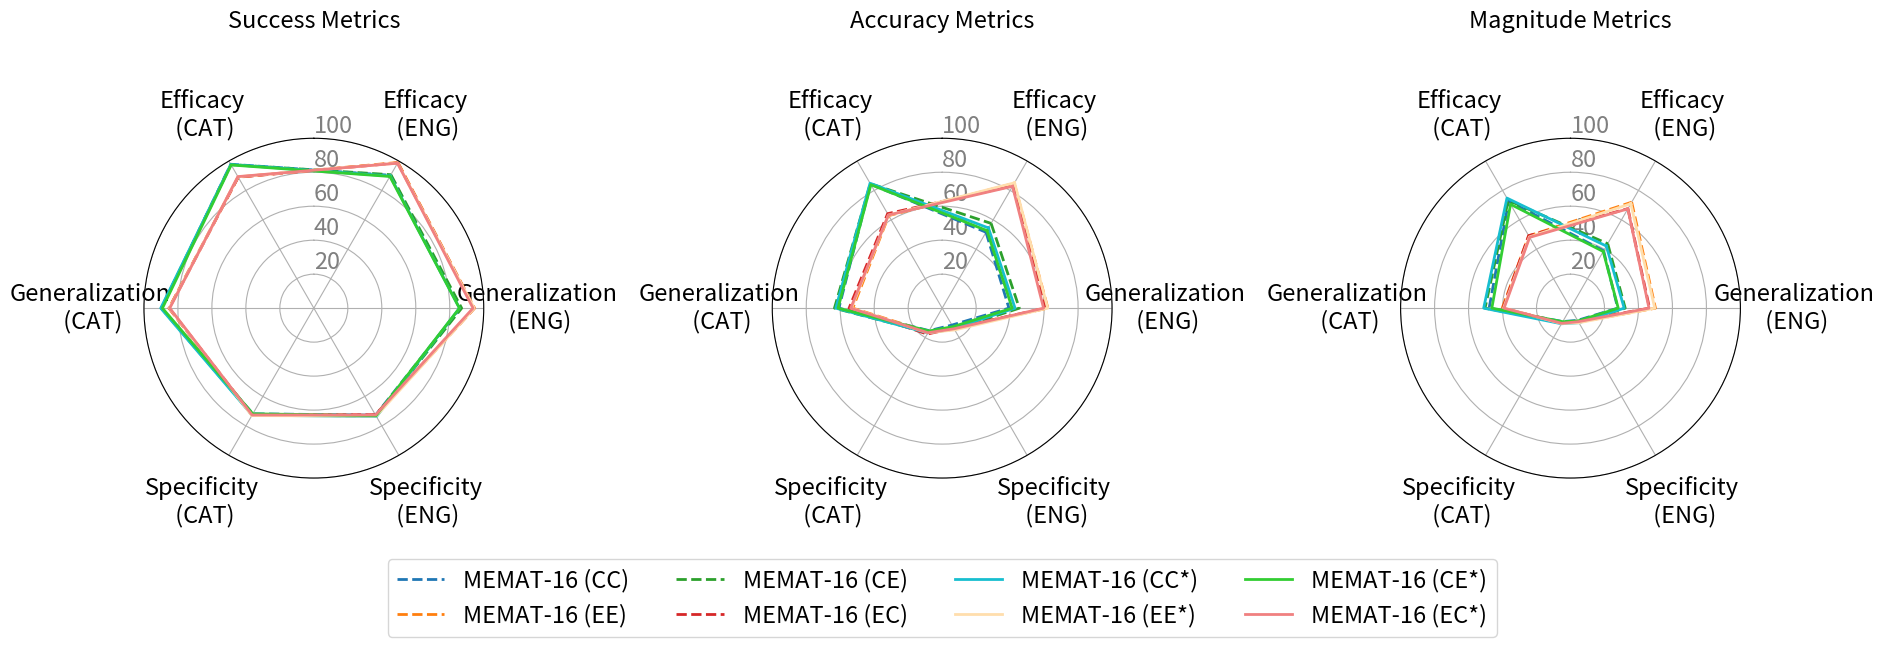

Generate this figure with matplotlib: (Note: this script raises an exception after producing the figure.)
import pandas as pd
import matplotlib.pyplot as plt
from math import pi

# # Your DataFrame

data = {
    'Efficacy\n (ENG)': [90.3, 99.0, 90.7, 98.7, 89.8, 98.6, 89.5, 98.5],
    'Generalization\n (ENG)': [86.2, 94.6, 87.0, 94.4, 85.7, 94.4, 85.7, 93.7],
    'Specificity\n (ENG)': [72.7, 72.8, 73.4, 72.4, 73.7, 73.4, 73.1, 72.6],
    'Specificity\n (CAT)': [71.8, 72.5, 72.4, 72.8, 72.7, 73.0, 71.8, 72.6],
    'Generalization\n (CAT)': [89.6, 85.3, 89.8, 85.1, 90.1, 85.0, 89.1, 84.8],
    'Efficacy\n (CAT)': [97.8, 89.1, 97.6, 89.0, 97.6, 89.3, 97.3, 89.4],
}
data_2 = {
    'Efficacy (ENG)': [51.6, 84.8, 57.6, 83.2, 54.5, 85.2, 52.7, 82.8],
    'Generalization\n (ENG)': [39.3, 62.2, 45.4, 60.7, 42.9, 62.1, 41.2, 59.7],
    'Specificity (ENG)': [11.5, 13.8, 14.4, 13.7, 13.7, 14.8, 12.6, 14.0],
    'Specificity (CAT)': [15.3, 16.2, 16.6, 17.6, 16.8, 16.7, 15.5, 16.7],
    'Generalization\n (CAT)': [60.8, 52.6, 63.4, 54.8, 62.6, 53.4, 61.3, 53.8],
    'Efficacy (CAT)': [84.3, 62.9, 84.6, 64.2, 84.9, 63.2, 83.9, 63.3],
}

data_3 = {
    'Efficacy (ENG)': [39.0, 72.0, 43.8, 67.6, 42.2, 71.0, 38.5, 67.5],
    'Generalization\n (ENG)': [27.8, 50.0, 32.2, 46.5, 31.6, 49.6, 28.1, 46.2],
    'Specificity (ENG)': [8.3, 9.5, 9.7, 8.8, 9.9, 9.9, 8.7, 9.2],
    'Specificity (CAT)': [9.1, 10.0, 9.7, 10.3, 10.6, 10.4, 9.2, 10.3],
    'Generalization\n (CAT)': [47.9, 40.2, 50.3, 39.8, 51.1, 39.4, 46.3, 39.1],
    'Efficacy (CAT)': [72.8, 49.1, 73.3, 49.3, 74.8, 48.4, 70.6, 48.1],
}




selected_rows1 = [i for i in range(8)]  # English TRAINING
selected_rows2 = [1, 3, 5]  # English TRAINING

df1 = pd.DataFrame(data).iloc[selected_rows1]


df2 = pd.DataFrame(data_2).iloc[selected_rows1]


df3 = pd.DataFrame(data_3).iloc[selected_rows1]

categories = list(df1.columns)
N = len(categories)


font = 17
# What will be the angle of each axis in the plot
angles = [n / float(N) * 2 * pi + pi/6 for n in range(N)]
angles += angles[:1]

# Create subplots with shared y-axis
fig, ((ax1, ax2,ax3)) = plt.subplots(1, 3, figsize=(19, 7), subplot_kw=dict(polar=True), sharey=True)

# Set common attributes for both subplots
for ax in [ax1, ax2, ax3]:
    ax.set_theta_offset(pi / 2)
    ax.set_theta_direction(-1)
    ax.set_rlabel_position(0)
    ax.set_yticklabels([])  # Hide y-axis labels
    # Set x-axis labels only once
    ax.set_xticks(angles[:-1])
    # ax1.set_xticklabels(categories)
    ax.set_xticklabels(categories, rotation=45, fontsize=font, va='center', position=(0, -0.2))
    ax.set_yticks([20, 40, 60, 80, 100], ["20", "40", "60", "80", "100"], color="grey", size=10,fontsize=font)
    ax.set_ylim(0, 100)

ax1.set_title('Success Metrics', y=1.3,fontsize=font)
ax2.set_title('Accuracy Metrics', y=1.3,fontsize=font)
ax3.set_title('Magnitude Metrics', y=1.3,fontsize=font)

labels = ["MEMAT-16 (CC)","MEMAT-16 (EE)","MEMAT-16 (CE)","MEMAT-16 (EC)","MEMAT-16 (CC*)","MEMAT-16 (EE*)","MEMAT-16 (CE*)","MEMAT-16 (EC*)"]

colors = ["tab:blue","tab:orange","tab:green","tab:red","tab:cyan","navajowhite","limegreen","lightcoral"]
linestyles = ["dashed" for i in range(4)]+["solid" for i in range(4)]

# Plot for the first subplot
for i, row_index in enumerate(selected_rows1):
    values = df1.iloc[i].values.flatten().tolist()
    values += values[:1]
    ax1.plot(angles, values, linewidth=2, linestyle=linestyles[i], label=f"{labels[i]}",color = colors[i])

# Plot for the second subplot
for i, row_index in enumerate(selected_rows1):
    values = df2.iloc[i].values.flatten().tolist()
    values += values[:1]
    ax2.plot(angles, values, linewidth=2, linestyle=linestyles[i], label=f"{labels[i]}",color = colors[i])

# Plot for the third subplot
for i, row_index in enumerate(selected_rows1):
    values = df3.iloc[i].values.flatten().tolist()
    values += values[:1]
    ax3.plot(angles, values, linewidth=2, linestyle=linestyles[i], label=f"{labels[i]}",color = colors[i])


plt.subplots_adjust(hspace=0, wspace=0.5)

# Add legends
handles, labels = ax1.get_legend_handles_labels()
fig.legend(handles, labels, loc='upper center', bbox_to_anchor=(0.5, 0.13), borderaxespad=0., ncols=4, fontsize=font)
fig.tight_layout(rect=[0, 0.05, 1, 1])
fig.savefig("./radar_charts/figures/CrossLingual_5.pdf")


